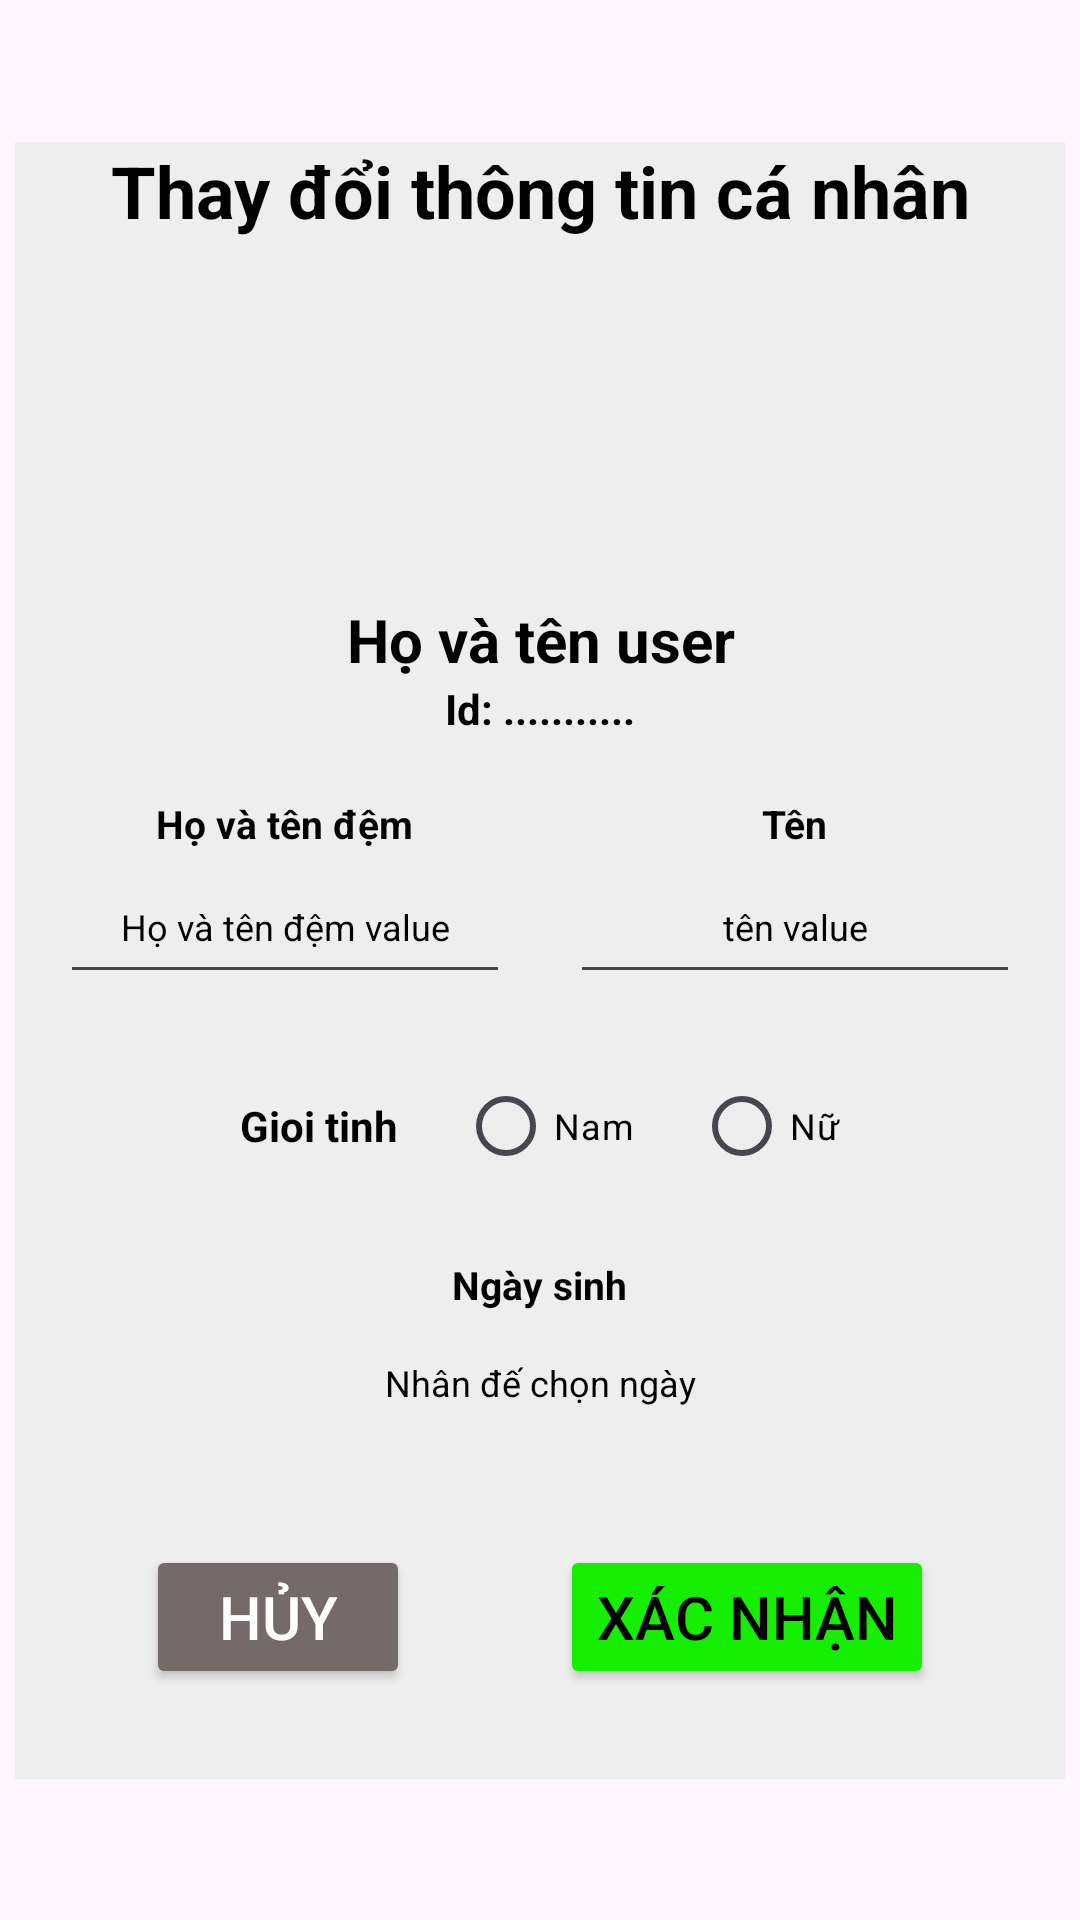

The Android layout XML behind this screen, and the referenced resources:
<!-- AndroidManifest.xml: application theme Theme.LET__COOK -->
<!-- res/layout/activity_account_change_info1.xml -->
<?xml version="1.0" encoding="utf-8"?>
<androidx.constraintlayout.widget.ConstraintLayout xmlns:android="http://schemas.android.com/apk/res/android"
    xmlns:app="http://schemas.android.com/apk/res-auto"
    xmlns:tools="http://schemas.android.com/tools"
    android:id="@+id/main"
    android:layout_width="match_parent"
    android:layout_height="match_parent"
    tools:context=".AccountChangeInfo1">
    <LinearLayout
        android:layout_width="350dp"
        android:layout_height="wrap_content"
        app:layout_constraintEnd_toEndOf="parent"
        app:layout_constraintStart_toStartOf="parent"
        app:layout_constraintTop_toTopOf="parent"
        app:layout_constraintBottom_toBottomOf="parent"
        app:layout_constraintVertical_bias="0.5"
        app:layout_constraintHorizontal_bias="0.5"
        android:paddingRight="15dp"
        android:paddingLeft="15dp"
        android:background="#EEE"
        android:orientation="vertical"
        android:paddingBottom="30dp">
        <TextView
            android:id="@+id/nav5_act2_str_0"
            android:layout_width="match_parent"
            android:layout_height="wrap_content"
            android:text="@string/nav5_act2_str0"
            android:gravity="center"
            android:textSize="24sp"
            android:textStyle="bold"
            android:textColor="@color/light_textcolor"
            android:layout_marginBottom="20dp"/>
        <ImageView
            android:layout_width="match_parent"
            android:layout_height="100dp"
            android:src="@drawable/uad_icon"/>
        <TextView
            android:id="@+id/nav5_act1_str_1"
            android:layout_width="match_parent"
            android:layout_height="wrap_content"
            android:text="@string/nav5_act1_str1"
            android:gravity="center"
            android:textStyle="bold"
            android:textSize="20sp"
            android:textColor="@color/light_textcolor"/>
        <TextView
            android:id="@+id/nav5_act1_str_2"
            android:layout_width="match_parent"
            android:layout_height="wrap_content"
            android:text="@string/nav5_act1_str2"
            android:gravity="center"
            android:textStyle="bold"
            android:textSize="14sp"
            android:textColor="@color/light_textcolor"
            android:layout_marginBottom="20dp"/>
        <LinearLayout
            android:layout_width="match_parent"
            android:layout_height="wrap_content"
            android:orientation="horizontal">
            <LinearLayout
                android:layout_width="0dp"
                android:layout_weight="1"
                android:layout_height="wrap_content"
                android:orientation="vertical"
                android:gravity="center_horizontal">
                <TextView
                    android:id="@+id/nav5_act2_str_1"
                    android:layout_width="wrap_content"
                    android:layout_height="wrap_content"
                    android:text="@string/nav5_act2_str1"
                    android:textStyle="bold"
                    android:textSize="13sp"
                    android:textColor="@color/light_textcolor"/>
                <EditText
                    android:id="@+id/nav5_act2_str_1_value"
                    android:layout_width="match_parent"
                    android:layout_height="48dp"
                    android:hint="@string/nav5_act2_str1_value"
                    android:textColorHint="@color/light_textcolor"
                    android:inputType="text"
                    android:textSize="12sp"
                    android:textColor="@color/light_textcolor"
                    android:gravity="center"/>
            </LinearLayout>
            <LinearLayout
                android:layout_width="0dp"
                android:layout_weight="1"
                android:layout_height="wrap_content"
                android:orientation="vertical"
                android:gravity="center"
                android:layout_marginStart="20dp">
                <TextView
                    android:id="@+id/nav5_act2_str_2"
                    android:layout_width="wrap_content"
                    android:layout_height="wrap_content"
                    android:text="@string/nav5_act2_str2"
                    android:textStyle="bold"
                    android:textSize="13sp"
                    android:textColor="@color/light_textcolor"/>
                <EditText
                    android:id="@+id/nav5_act2_str_2_value"
                    android:layout_width="match_parent"
                    android:layout_height="48dp"
                    android:hint="@string/nav5_act2_str2_value"
                    android:inputType="text"
                    android:textSize="12sp"
                    android:textColorHint="@color/light_textcolor"
                    android:textColor="@color/light_textcolor"
                    android:gravity="center"/>
            </LinearLayout>
        </LinearLayout>
        <LinearLayout
            android:layout_marginTop="20dp"
            android:orientation="horizontal"
            android:layout_width="match_parent"
            android:layout_height="wrap_content"
            android:gravity="center">
            <TextView
                android:id="@+id/nav5_act2_str_3"
                android:layout_width="wrap_content"
                android:layout_height="wrap_content"
                android:text="@string/nav5_act2_str3"
                android:textSize="14sp"
                android:textStyle="bold"
                android:textColor="@color/light_textcolor"
                android:layout_marginRight="20dp"/>
            <RadioGroup
                android:id="@+id/nav5_gender"
                android:layout_width="wrap_content"
                android:layout_height="wrap_content"
                android:orientation="horizontal"
                android:gravity="center">

                <RadioButton
                    android:id="@+id/nav5_act2_gender_value_1"
                    android:layout_width="wrap_content"
                    android:layout_height="wrap_content"
                    android:text="@string/nav5_act2_str3_value1"
                    android:textColor="@color/light_textcolor"
                    android:textSize="12sp"
                    android:tag="false"/>
                <RadioButton
                    android:id="@+id/nav5_act2_gender_value_2"
                    android:layout_width="wrap_content"
                    android:layout_height="wrap_content"
                    android:text="@string/nav5_act2_str3_value2"
                    android:textColor="@color/light_textcolor"
                    android:textSize="12sp"
                    android:layout_marginStart="20dp"
                    android:tag="true"/>
            </RadioGroup>
        </LinearLayout>
        <LinearLayout
            android:layout_marginTop="20dp"
            android:layout_width="match_parent"
            android:layout_height="wrap_content"
            android:orientation="vertical"
            android:gravity="center_horizontal">
            <TextView
                android:id="@+id/nav5_act2_str_4"
                android:layout_width="wrap_content"
                android:layout_height="wrap_content"
                android:text="@string/nav5_act2_str4"
                android:textStyle="bold"
                android:textSize="13sp"
                android:textColor="@color/light_textcolor"/>
            <TextView
                android:id="@+id/nav5_act2_str_4_value"
                android:layout_width="match_parent"
                android:layout_height="48dp"
                android:text="@string/nav5_act2_str4_value"
                android:textSize="12sp"
                android:textColor="@color/light_textcolor"
                android:textColorHint="@color/light_textcolor"
                android:inputType="text"
                android:gravity="center"/>
        </LinearLayout>
        <LinearLayout
            android:layout_width="match_parent"
            android:layout_height="wrap_content"
            android:orientation="horizontal"
            android:layout_marginTop="30dp"
            android:gravity="center">
            <Button
                android:id="@+id/nav5_act2_str_5"
                android:layout_width="wrap_content"
                android:layout_height="wrap_content"
                android:text="@string/nav5_act2_str5"
                android:backgroundTint="#756A6A"
                android:textSize="20sp"
                android:textColor="@color/dark_textcolor"/>
            <Button
                android:id="@+id/nav5_act2_str_6"
                android:layout_width="wrap_content"
                android:layout_height="wrap_content"
                android:layout_marginStart="50dp"
                android:text="@string/nav5_act2_str6"
                android:backgroundTint="@color/background_theme1"
                android:textSize="20sp"
                android:textColor="@color/light_textcolor"/>
        </LinearLayout>
    </LinearLayout>
</androidx.constraintlayout.widget.ConstraintLayout>
<!-- resources referenced by this layout -->
<resources>
  <color name="background_theme1">#16EE00</color>
  <color name="dark_textcolor">#FFFFFF</color>
  <color name="light_textcolor">#000000</color>
  <string name="nav5_act1_str1">Họ và tên user</string>
  <string name="nav5_act1_str2">Id: ...........</string>
  <string name="nav5_act2_str0"> Thay đổi thông tin cá nhân </string>
  <string name="nav5_act2_str1"> Họ và tên đệm </string>
  <string name="nav5_act2_str1_value"> Họ và tên đệm value </string>
  <string name="nav5_act2_str2"> Tên </string>
  <string name="nav5_act2_str2_value">tên value </string>
  <string name="nav5_act2_str3"> Gioi tinh </string>
  <string name="nav5_act2_str3_value1"> Nam </string>
  <string name="nav5_act2_str3_value2"> Nữ </string>
  <string name="nav5_act2_str4"> Ngày sinh </string>
  <string name="nav5_act2_str4_value"> Nhân đế chọn ngày </string>
  <string name="nav5_act2_str5"> Hủy </string>
  <string name="nav5_act2_str6"> Xác nhận </string>
  <style name="Theme.LET__COOK" parent="Base.Theme.LET__COOK" />
  <style name="Base.Theme.LET__COOK" parent="Theme.Material3.DayNight.NoActionBar">
          
          
      </style>
</resources>
